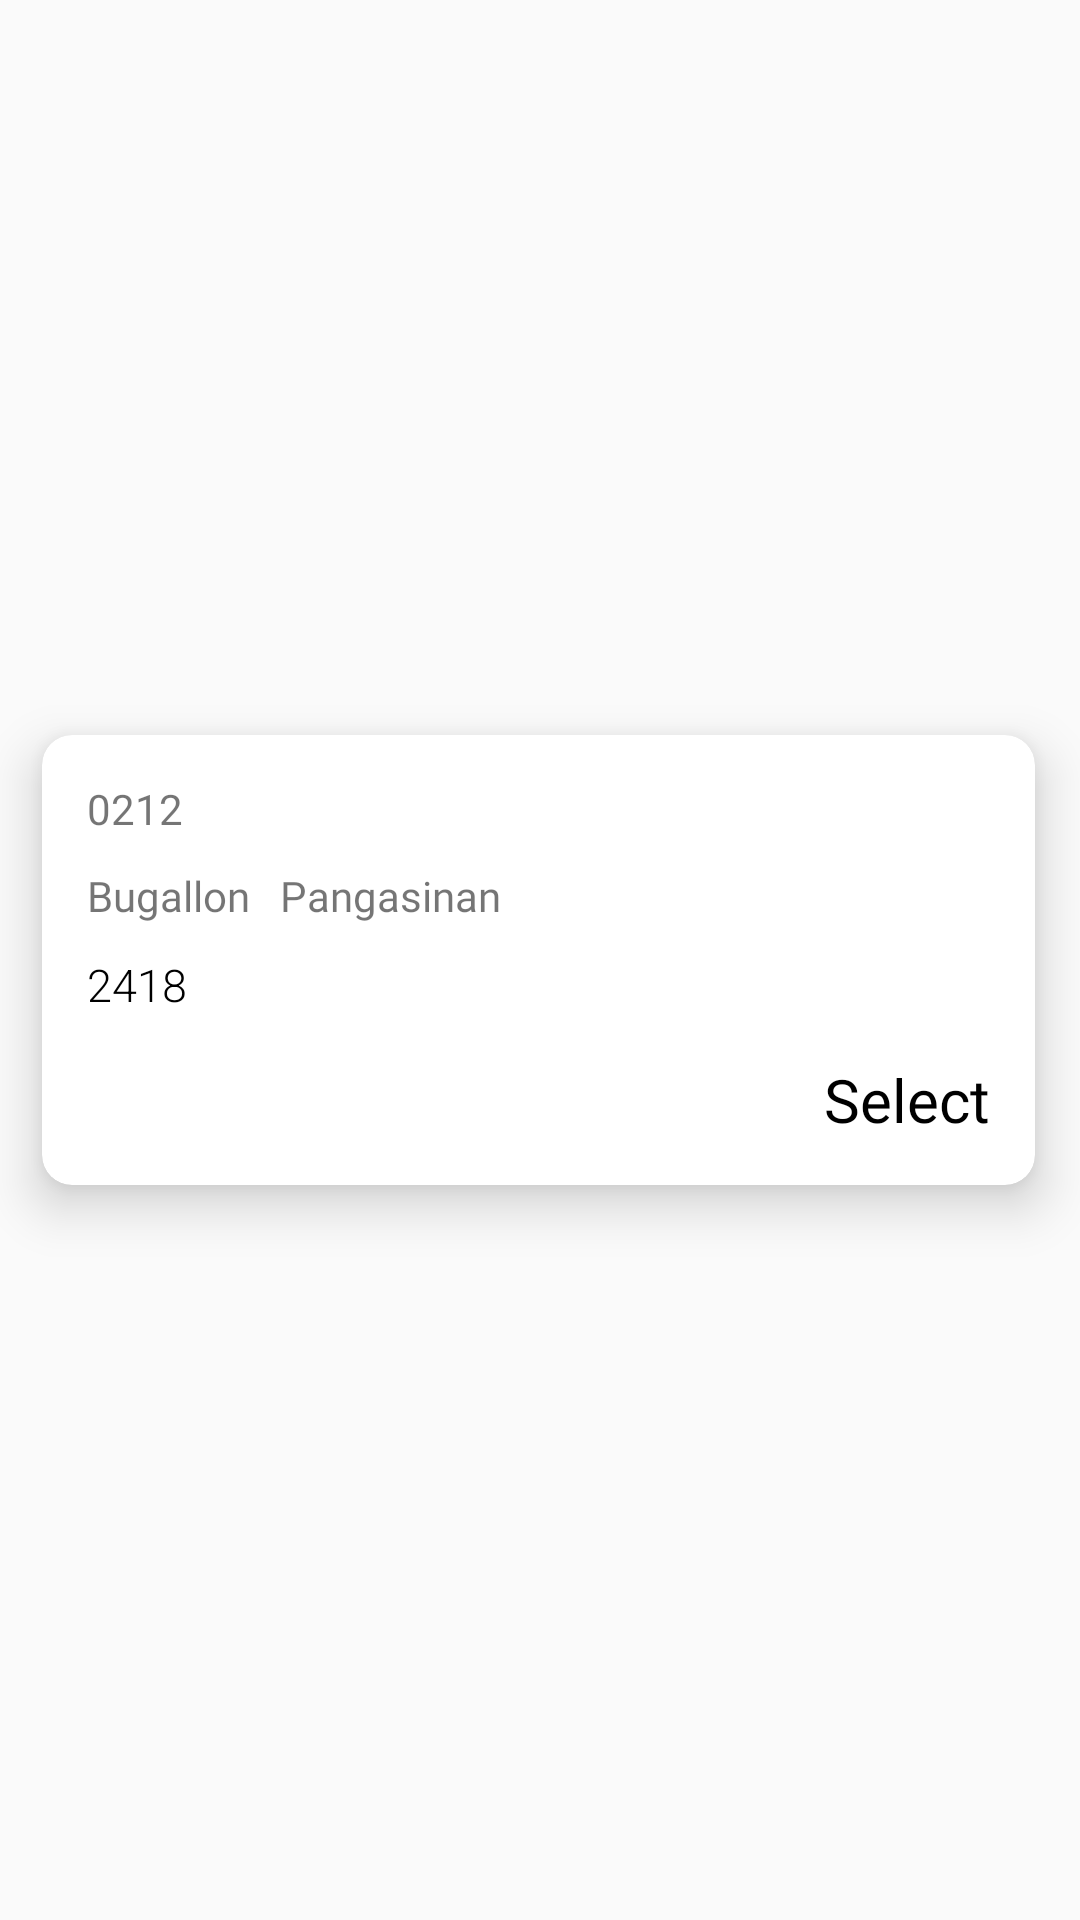

Write the Android layout XML for this screen, with the resource values it uses.
<!-- AndroidManifest.xml: application theme Theme.Cyber_Cartel -->
<!-- res/layout/address_holder.xml -->
<?xml version="1.0" encoding="utf-8"?>
<androidx.constraintlayout.widget.ConstraintLayout xmlns:android="http://schemas.android.com/apk/res/android"
    xmlns:app="http://schemas.android.com/apk/res-auto"
    xmlns:tools="http://schemas.android.com/tools"
    android:layout_width="match_parent"
    android:layout_height="165dp">

    <androidx.cardview.widget.CardView
        android:id="@+id/CardView_Address"
        android:layout_width="match_parent"
        android:layout_height="150dp"
        android:layout_marginStart="14dp"
        android:layout_marginEnd="15dp"
        app:cardCornerRadius="10dp"
        app:cardElevation="10dp"
        app:layout_constraintBottom_toBottomOf="parent"
        app:layout_constraintEnd_toEndOf="parent"
        app:layout_constraintStart_toStartOf="parent"
        app:layout_constraintTop_toTopOf="parent">

        <androidx.constraintlayout.widget.ConstraintLayout
            android:layout_width="match_parent"
            android:layout_height="match_parent"
            android:orientation="vertical">

            <TextView
                android:id="@+id/tv_PostalCode"
                android:layout_height="wrap_content"
                android:layout_width="wrap_content"
                android:layout_marginStart="15dp"
                android:layout_marginTop="10dp"
                android:fontFamily="sans-serif-light"
                android:text="2418"
                android:textColor="@color/black"
                android:textSize="15sp"
                app:layout_constraintStart_toStartOf="parent"
                app:layout_constraintTop_toBottomOf="@+id/tv_Municipality" />

            <TextView
                android:id="@+id/tv_SelectButton_address"
                android:layout_width="wrap_content"
                android:layout_height="wrap_content"
                android:layout_marginEnd="15dp"
                android:layout_marginBottom="15dp"
                android:fontFamily="@font/spoof_bold"
                android:text="Select"
                android:textColor="@color/black"
                android:textSize="20sp"
                app:layout_constraintBottom_toBottomOf="parent"
                app:layout_constraintEnd_toEndOf="parent" />

            <ImageView
                android:id="@+id/trashIcon_address"
                android:layout_width="20dp"
                android:layout_height="20dp"
                android:layout_marginTop="15dp"
                android:layout_marginEnd="15dp"
                android:src="@drawable/close"
                app:layout_constraintEnd_toEndOf="parent"
                app:layout_constraintTop_toTopOf="parent" />

            <TextView
                android:id="@+id/tv_House_Number"
                android:layout_width="wrap_content"
                android:layout_height="wrap_content"
                android:layout_marginStart="15dp"
                android:layout_marginTop="15dp"
                android:fontFamily="@font/spoof_regular"
                android:text="0212"
                app:layout_constraintStart_toStartOf="parent"
                app:layout_constraintTop_toTopOf="parent" />

            <TextView
                android:id="@+id/tv_Municipality"
                android:layout_width="wrap_content"
                android:layout_height="wrap_content"
                android:layout_marginStart="15dp"
                android:layout_marginTop="10dp"
                android:fontFamily="@font/spoof_regular"
                android:text="Bugallon"
                app:layout_constraintStart_toStartOf="parent"
                app:layout_constraintTop_toBottomOf="@+id/tv_House_Number" />

            <TextView
                android:id="@+id/tv_Province"
                android:layout_width="wrap_content"
                android:layout_height="wrap_content"
                android:layout_marginStart="10dp"
                android:layout_marginTop="10dp"
                android:fontFamily="@font/spoof_regular"
                android:text="Pangasinan"
                app:layout_constraintStart_toEndOf="@+id/tv_Municipality"
                app:layout_constraintTop_toBottomOf="@+id/tv_House_Number" />


        </androidx.constraintlayout.widget.ConstraintLayout>


    </androidx.cardview.widget.CardView>

</androidx.constraintlayout.widget.ConstraintLayout>
<!-- resources referenced by this layout -->
<resources>
  <color name="black">#FF000000</color>
  <style name="Theme.Cyber_Cartel" parent="Base.Theme.Cyber_Cartel" />
  <style name="Base.Theme.Cyber_Cartel" parent="Theme.AppCompat.Light.NoActionBar">
          
          
      </style>
</resources>
